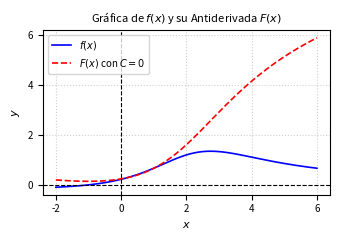

This chart was generated by the following Python code: (Note: this script raises an exception after producing the figure.)
import matplotlib
matplotlib.use('Agg')
import numpy as np
import matplotlib.pyplot as plt

# Definir el rango de valores para x
x = np.linspace(-2, 6, 400)

# Función integrando f(x)
f = (2*x + 2) / (x**2 - 4*x + 9)

# Antiderivada F(x) con C = 0
F = np.log(x**2 - 4*x + 9) + (6 / np.sqrt(5)) * np.arctan((x - 2) / np.sqrt(5))

# Configuración de la gráfica para dos columnas IEEE
plt.figure(figsize=(3.5, 2.5))
plt.plot(x, f, 'b-', label=r'$f(x)$', linewidth=1.2)
plt.plot(x, F, 'r--', label=r'$F(x)$ con $C=0$', linewidth=1.2)

plt.axhline(0, color='black', linewidth=0.8, linestyle='--')
plt.axvline(0, color='black', linewidth=0.8, linestyle='--')
plt.title(r'Gráfica de $f(x)$ y su Antiderivada $F(x)$', fontsize=8)
plt.xlabel(r'$x$', fontsize=8)
plt.ylabel(r'$y$', fontsize=8)
plt.legend(fontsize=7, loc='upper left')
plt.grid(True, linestyle=':', alpha=0.6)
plt.xticks(fontsize=7)
plt.yticks(fontsize=7)

# Ajuste de bordes y diseño
plt.tight_layout()
plt.savefig(r'semana_03/graficas/SEM03_P04_grafica.png', dpi=300, bbox_inches='tight')
plt.close()
